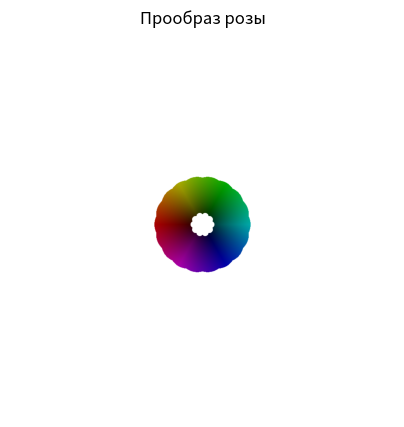
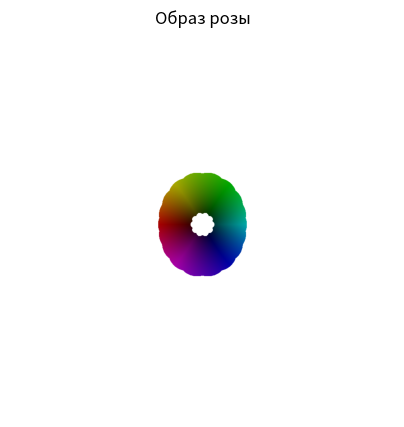

Here is the Python script that generated these plots, in order:
import numpy as np
import matplotlib.pyplot as plt

def hsl_coloring(z, a=1):
    h = np.angle(z) / (2 * np.pi) + 0.5
    s = np.ones_like(z, dtype=float)
    l = (np.abs(z)**a) / (np.abs(z)**a + 1)
    return np.dstack((h, s, l)).astype(float)

def to_rgb(hsl):
    h, s, l = hsl[..., 0], hsl[..., 1], hsl[..., 2]
    c = (1 - np.abs(2 * l - 1)) * s
    x = c * (1 - np.abs(np.mod(h * 6, 2) - 1))
    m = l - c / 2

    rgb = np.zeros(hsl.shape, dtype=float)

    h = h * 6
    i = (h < 1)
    rgb[i] = np.dstack((c[i], x[i], np.zeros_like(c[i]))) + m[i][..., np.newaxis]

    i = (1 <= h) & (h < 2)
    rgb[i] = np.dstack((x[i], c[i], np.zeros_like(c[i]))) + m[i][..., np.newaxis]

    i = (2 <= h) & (h < 3)
    rgb[i] = np.dstack((np.zeros_like(c[i]), c[i], x[i])) + m[i][..., np.newaxis]

    i = (3 <= h) & (h < 4)
    rgb[i] = np.dstack((np.zeros_like(c[i]), x[i], c[i])) + m[i][..., np.newaxis]

    i = (4 <= h) & (h < 5)
    rgb[i] = np.dstack((x[i], np.zeros_like(c[i]), c[i])) + m[i][..., np.newaxis]

    i = (5 <= h) & (h < 6)
    rgb[i] = np.dstack((c[i], np.zeros_like(c[i]), x[i])) + m[i][..., np.newaxis]

    return rgb

# Параметры
alpha1, beta1, alpha2, beta2 = 0.125, 5/3, 0.5, 9/7
grid_size = 1000
x = np.linspace(-2, 2, grid_size)
y = np.linspace(-2, 2, grid_size)
X, Y = np.meshgrid(x, y)
Z = X + 1j * Y

R = np.abs(Z)
Arg = np.angle(Z)
max_cos1 = np.abs(np.cos(beta1 * (Arg + 2 * np.pi * np.arange(-10, 11)[:, None, None]))).max(axis=0)
max_cos2 = np.abs(np.cos(beta2 * (Arg + 2 * np.pi * np.arange(-10, 11)[:, None, None]))).max(axis=0)
mask = (alpha1 * max_cos1 <= R) & (R <= alpha2 * max_cos2)

hsl = hsl_coloring(Z)
rgb = to_rgb(hsl)
rgb[~mask] = 1

plt.figure(figsize=(5, 5))
plt.imshow(rgb, extent=[-5, 5, -5, 5])
plt.title('Прообраз розы')
plt.axis('off')
plt.show()

def conformal_map(z):
    return np.arctanh(z)

W = conformal_map(Z)

R_w = np.abs(W)
Arg_w = np.angle(W)
max_cos1_w = np.abs(np.cos(beta1 * (Arg_w + 2 * np.pi * np.arange(-10, 11)[:, None, None]))).max(axis=0)
max_cos2_w = np.abs(np.cos(beta2 * (Arg_w + 2 * np.pi * np.arange(-10, 11)[:, None, None]))).max(axis=0)
mask_w = (alpha1 * max_cos1_w <= R_w) & (R_w <= alpha2 * max_cos2_w)

hsl_w = hsl_coloring(W)
rgb_w = to_rgb(hsl_w)
rgb_w[~mask_w] = 1

plt.figure(figsize=(5, 5))
plt.imshow(rgb_w, extent=[-2, 2, -2, 2])
plt.title('Образ розы')
plt.axis('off')
plt.show()